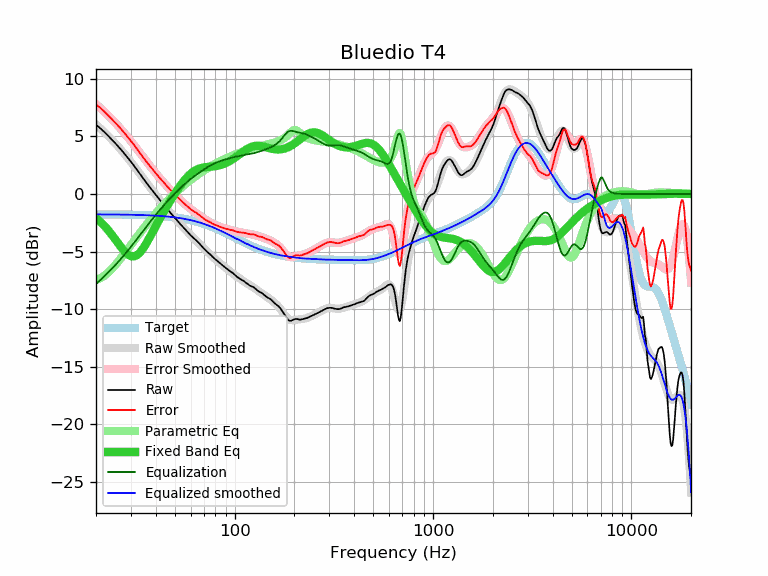

The file beside this chart, header and first rows:
frequency, raw, error, smoothed, error_smoothed, equalization, parametric_eq, equalized_raw, equalized_smoothed, target
20, 6.00, 7.77, 6.03, 7.81, -7.81, -2.08, -1.80, -1.77, -1.77
21, 5.71, 7.49, 5.71, 7.48, -7.48, -2.40, -1.77, -1.77, -1.77
22, 5.39, 7.17, 5.38, 7.15, -7.15, -2.75, -1.76, -1.77, -1.78
23, 5.06, 6.84, 5.05, 6.83, -6.83, -3.13, -1.77, -1.78, -1.78
24, 4.73, 6.51, 4.73, 6.50, -6.50, -3.53, -1.77, -1.78, -1.78
25, 4.41, 6.20, 4.40, 6.18, -6.18, -3.93, -1.77, -1.78, -1.78
26, 4.09, 5.88, 4.08, 5.86, -5.86, -4.33, -1.77, -1.79, -1.79
27, 3.77, 5.56, 3.75, 5.54, -5.54, -4.71, -1.77, -1.79, -1.79
28, 3.44, 5.24, 3.43, 5.22, -5.22, -5.02, -1.78, -1.79, -1.79
29, 3.11, 4.91, 3.10, 4.90, -4.90, -5.26, -1.79, -1.80, -1.80
30, 2.80, 4.61, 2.78, 4.59, -4.59, -5.40, -1.78, -1.80, -1.80
31, 2.48, 4.29, 2.47, 4.27, -4.27, -5.42, -1.79, -1.81, -1.81
32, 2.15, 3.97, 2.15, 3.97, -3.97, -5.34, -1.81, -1.81, -1.81
33, 1.83, 3.65, 1.85, 3.67, -3.67, -5.16, -1.83, -1.82, -1.82
34, 1.52, 3.35, 1.55, 3.37, -3.37, -4.90, -1.85, -1.83, -1.83
35, 1.22, 3.06, 1.25, 3.09, -3.09, -4.58, -1.86, -1.83, -1.83
36, 0.94, 2.79, 0.97, 2.81, -2.81, -4.24, -1.87, -1.84, -1.84
37, 0.67, 2.52, 0.69, 2.55, -2.55, -3.88, -1.87, -1.85, -1.85
38, 0.42, 2.28, 0.43, 2.29, -2.29, -3.51, -1.87, -1.86, -1.86
39, 0.17, 2.04, 0.18, 2.05, -2.05, -3.15, -1.87, -1.87, -1.87
40, -0.08, 1.80, -0.07, 1.81, -1.81, -2.79, -1.89, -1.88, -1.88
41, -0.31, 1.59, -0.30, 1.59, -1.59, -2.45, -1.90, -1.89, -1.89
42, -0.53, 1.38, -0.53, 1.37, -1.37, -2.13, -1.90, -1.91, -1.91
43, -0.75, 1.17, -0.75, 1.17, -1.17, -1.81, -1.92, -1.92, -1.92
44, -0.96, 0.98, -0.96, 0.97, -0.97, -1.51, -1.93, -1.93, -1.93
45, -1.16, 0.79, -1.16, 0.78, -0.78, -1.22, -1.94, -1.95, -1.95
46, -1.36, 0.61, -1.36, 0.60, -0.60, -0.95, -1.96, -1.96, -1.96
47, -1.55, 0.43, -1.55, 0.43, -0.43, -0.69, -1.98, -1.98, -1.98
48, -1.74, 0.26, -1.73, 0.26, -0.26, -0.43, -2.00, -2.00, -2.00
49, -1.91, 0.11, -1.91, 0.10, -0.10, -0.19, -2.01, -2.01, -2.01
50, -2.09, -0.05, -2.09, -0.06, 0.06, 0.04, -2.03, -2.03, -2.03
51, -2.25, -0.19, -2.26, -0.20, 0.20, 0.27, -2.04, -2.05, -2.05
52, -2.42, -0.34, -2.42, -0.35, 0.35, 0.48, -2.07, -2.07, -2.07
53, -2.58, -0.48, -2.58, -0.49, 0.49, 0.68, -2.09, -2.09, -2.09
54, -2.74, -0.62, -2.74, -0.62, 0.62, 0.87, -2.12, -2.12, -2.12
55, -2.89, -0.75, -2.89, -0.75, 0.75, 1.05, -2.14, -2.14, -2.14
56, -3.03, -0.86, -3.03, -0.87, 0.87, 1.22, -2.16, -2.16, -2.16
57, -3.18, -0.99, -3.17, -0.98, 0.98, 1.37, -2.20, -2.19, -2.19
58, -3.32, -1.10, -3.31, -1.09, 1.09, 1.52, -2.23, -2.22, -2.22
59, -3.46, -1.21, -3.44, -1.20, 1.20, 1.65, -2.26, -2.24, -2.24
60, -3.59, -1.32, -3.57, -1.30, 1.30, 1.76, -2.29, -2.27, -2.27
61, -3.71, -1.41, -3.69, -1.39, 1.39, 1.86, -2.32, -2.30, -2.30
62, -3.82, -1.49, -3.81, -1.48, 1.48, 1.95, -2.33, -2.33, -2.33
63, -3.93, -1.57, -3.93, -1.57, 1.57, 2.03, -2.35, -2.36, -2.36
64, -4.02, -1.62, -4.05, -1.66, 1.66, 2.10, -2.36, -2.39, -2.39
65, -4.14, -1.71, -4.17, -1.74, 1.74, 2.15, -2.39, -2.42, -2.42
66, -4.26, -1.80, -4.28, -1.82, 1.82, 2.20, -2.43, -2.46, -2.46
67, -4.38, -1.89, -4.40, -1.90, 1.90, 2.24, -2.47, -2.49, -2.49
68, -4.51, -1.98, -4.51, -1.98, 1.98, 2.27, -2.52, -2.53, -2.53
69, -4.63, -2.07, -4.62, -2.06, 2.06, 2.29, -2.57, -2.56, -2.56
70, -4.75, -2.15, -4.73, -2.13, 2.13, 2.31, -2.62, -2.60, -2.60
71, -4.86, -2.22, -4.84, -2.20, 2.20, 2.33, -2.65, -2.63, -2.63
72, -4.96, -2.29, -4.94, -2.27, 2.27, 2.34, -2.69, -2.67, -2.67
73, -5.06, -2.35, -5.04, -2.33, 2.33, 2.35, -2.72, -2.71, -2.71
74, -5.14, -2.39, -5.14, -2.39, 2.39, 2.36, -2.74, -2.75, -2.75
75, -5.23, -2.44, -5.24, -2.45, 2.45, 2.37, -2.78, -2.79, -2.79
76, -5.32, -2.49, -5.33, -2.51, 2.51, 2.37, -2.81, -2.83, -2.83
77, -5.43, -2.56, -5.42, -2.56, 2.56, 2.38, -2.87, -2.87, -2.86
78, -5.52, -2.61, -5.51, -2.60, 2.60, 2.39, -2.91, -2.91, -2.91
79, -5.60, -2.65, -5.59, -2.65, 2.65, 2.41, -2.95, -2.95, -2.95
... 553 more rows
